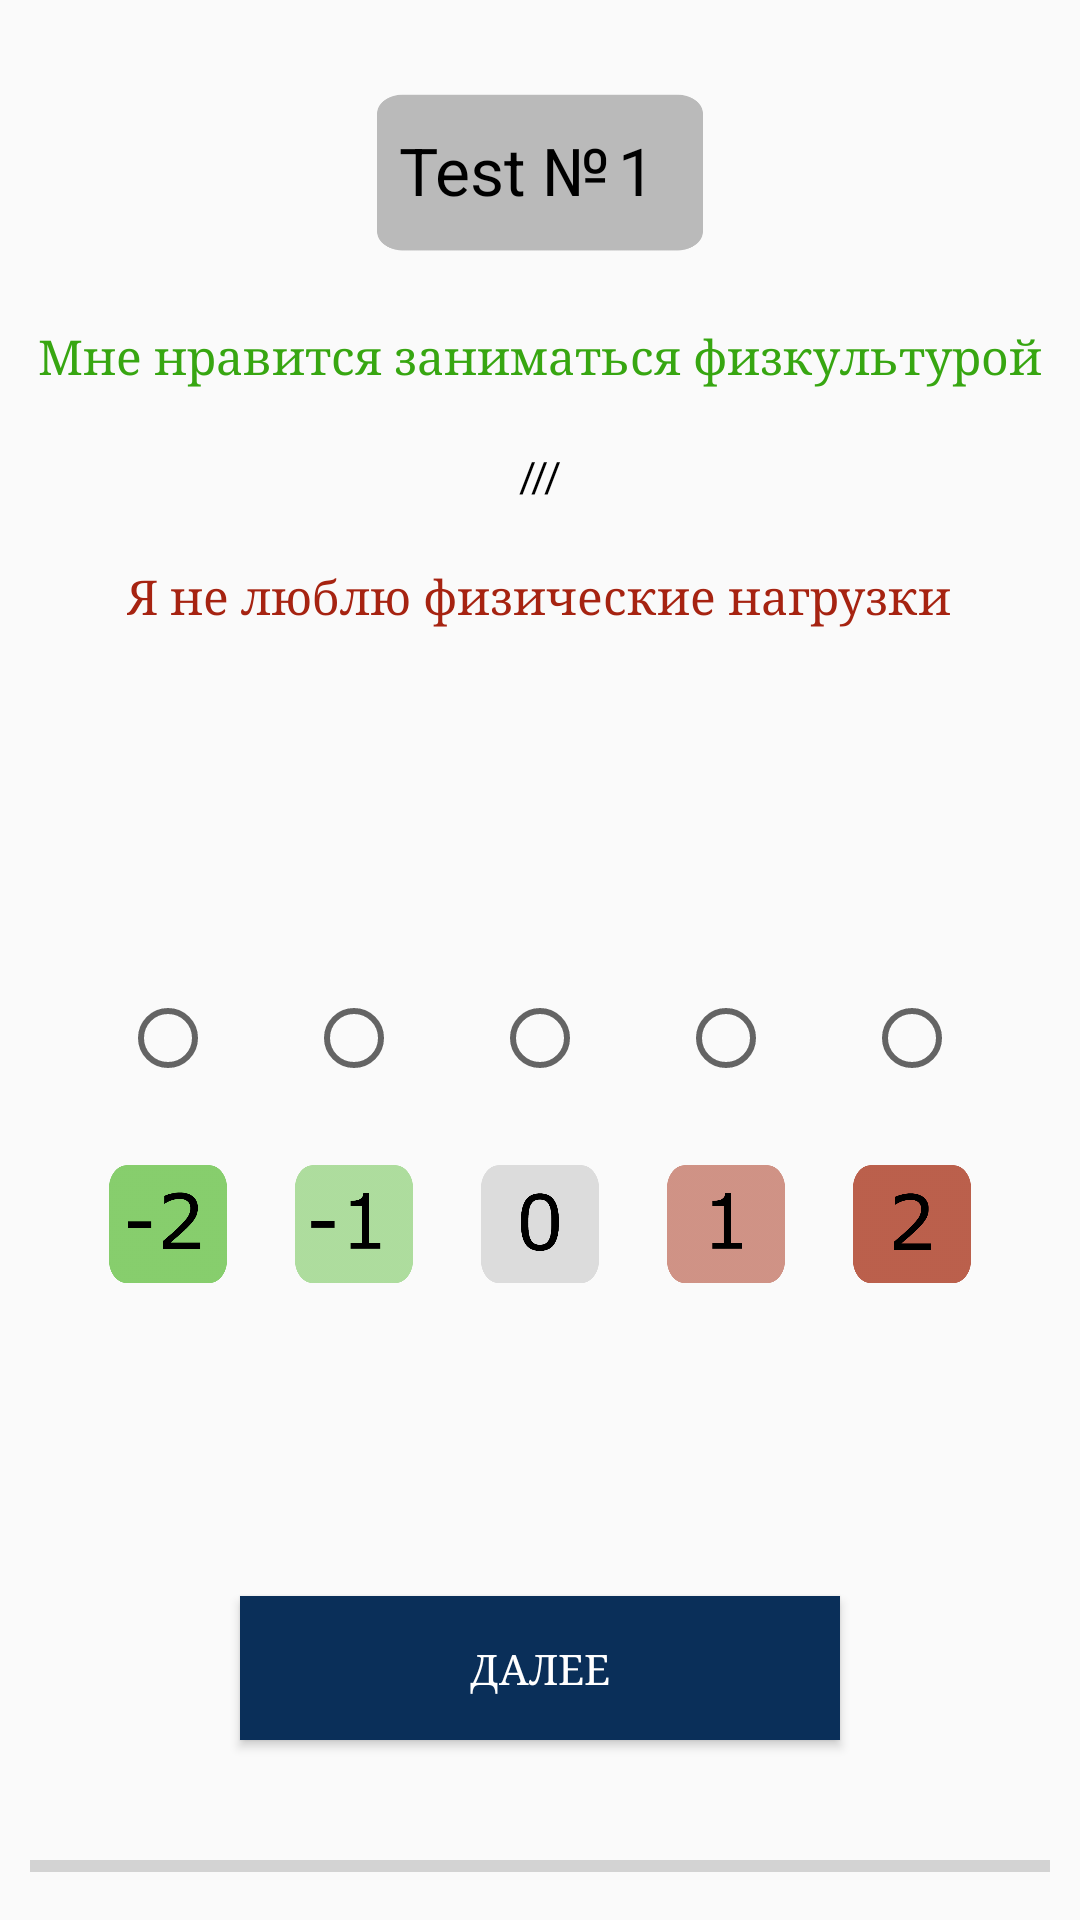

Layout XML and referenced resources for this Android screen:
<!-- AndroidManifest.xml: application theme AppTheme -->
<!-- res/layout/activity_test.xml -->
<?xml version="1.0" encoding="utf-8"?>
<RelativeLayout xmlns:android="http://schemas.android.com/apk/res/android"
    xmlns:app="http://schemas.android.com/apk/res-auto"
    xmlns:tools="http://schemas.android.com/tools"
    android:layout_width="match_parent"
    android:layout_height="match_parent"
    tools:context=".TestActivity"
    android:id="@+id/root_element2">

    <ImageView
        android:id="@+id/number_test_shape"
        android:layout_width="152dp"
        android:layout_height="78dp"
        android:layout_centerHorizontal="true"
        android:layout_marginTop="20dp"
        android:contentDescription="@string/test_number"
        app:srcCompat="@drawable/number_test" />

    <TextView
        android:id="@+id/textView4"
        android:layout_width="wrap_content"
        android:layout_height="wrap_content"
        android:layout_alignStart="@+id/number_test_shape"
        android:layout_marginStart="29dp"
        android:layout_marginTop="42dp"
        android:text="@string/test_number"
        android:textSize="22sp"
        android:textColor="@android:color/black"/>

    <TextView
        android:id="@+id/number_of_test"
        android:layout_width="wrap_content"
        android:layout_height="wrap_content"
        android:layout_alignStart="@+id/number_test_shape"
        android:layout_marginStart="102dp"
        android:layout_marginTop="42dp"
        android:text="@string/_1"
        android:textSize="22sp"
        android:textColor="@android:color/black"/>

    <LinearLayout
        android:id="@+id/question_layout"
        android:layout_width="wrap_content"
        android:layout_height="wrap_content"
        android:layout_marginTop="10dp"
        android:layout_below="@id/number_test_shape"
        android:orientation="vertical"
        android:layout_centerHorizontal="true"
        >

        <RelativeLayout
            android:layout_width="wrap_content"
            android:layout_height="match_parent">

            <TextView
                android:id="@+id/green_text"
                android:layout_width="wrap_content"
                android:layout_height="wrap_content"
                android:layout_centerHorizontal="true"
                android:layout_marginEnd="20dp"
                android:fontFamily="serif"
                android:text="@string/q1green"
                android:textAlignment="center"
                android:textColor="@color/green"
                android:textSize="16sp"/>

        </RelativeLayout>

        <RelativeLayout
            android:layout_width="match_parent"
            android:layout_height="wrap_content">

            <TextView
                android:id="@+id/middle"
                android:layout_width="wrap_content"
                android:layout_height="wrap_content"
                android:layout_centerHorizontal="true"
                android:layout_marginTop="20dp"
                android:fontFamily="@font/poiret_one"
                android:text="@string/middle"
                android:textColor="@android:color/black" />

        </RelativeLayout>

        <RelativeLayout
            android:layout_width="match_parent"
            android:layout_height="wrap_content">

            <TextView
                android:id="@+id/red_text"
                android:layout_width="wrap_content"
                android:layout_height="wrap_content"
                android:layout_centerHorizontal="true"
                android:layout_marginTop="20dp"
                android:layout_marginEnd="20dp"

                android:fontFamily="serif"
                android:text="@string/q1red"
                android:textAlignment="center"
                android:textColor="@color/darkRed"
                android:textSize="16sp"/>

        </RelativeLayout>


    </LinearLayout>

    <RelativeLayout
        android:id="@+id/answer_layout"
        android:layout_width="match_parent"
        android:layout_height="wrap_content"
        android:orientation="vertical"
        android:layout_centerHorizontal="true"
        android:layout_marginTop="280dp"
        >


            <RadioGroup
                android:layout_marginTop="35dp"
                android:id="@+id/radio_group"
                android:layout_width="wrap_content"
                android:layout_height="wrap_content"
                android:orientation="horizontal"
                android:layout_centerHorizontal="true"
                >

                <RadioButton
                    android:id="@+id/radio_min2"
                    android:layout_width="wrap_content"
                    android:layout_height="wrap_content"
                    android:layout_margin="15dp"
                    android:layout_weight="1"
                     />

                <RadioButton
                    android:id="@+id/radio_min1"
                    android:layout_width="wrap_content"
                    android:layout_height="wrap_content"
                    android:layout_weight="1"
                    android:layout_margin="15dp"
                    />

                <RadioButton
                    android:id="@+id/radio_0"
                    android:layout_width="wrap_content"
                    android:layout_height="wrap_content"
                    android:layout_weight="1"
                    android:layout_margin="15dp"
                    />

                <RadioButton
                    android:id="@+id/radio_1"
                    android:layout_width="wrap_content"
                    android:layout_height="wrap_content"
                    android:layout_weight="1"
                    android:layout_margin="15dp"
                    />

                <RadioButton
                    android:id="@+id/radio_2"
                    android:layout_width="wrap_content"
                    android:layout_height="wrap_content"
                    android:layout_weight="1"
                    android:layout_margin="15dp"
                    />
            </RadioGroup>



        <LinearLayout
            android:id="@+id/icons_below_radio"
            android:layout_below="@+id/radio_group"
            android:layout_width="wrap_content"
            android:layout_height="wrap_content"
            android:orientation="horizontal"
            android:layout_centerHorizontal="true">


            <ImageView
                android:id="@+id/img-2"
                android:layout_width="40dp"
                android:layout_height="40dp"
                android:layout_margin="11dp"
                android:layout_weight="1"
                android:contentDescription="@string/min2"
                app:srcCompat="@drawable/shapemin2" />

            <ImageView
                android:id="@+id/img-1"
                android:layout_width="40dp"
                android:layout_height="40dp"
                android:layout_margin="11dp"
                android:layout_weight="1"
                android:contentDescription="@string/min1"
                app:srcCompat="@drawable/shapemin1" />

            <ImageView
                android:id="@+id/img0"
                android:layout_width="40dp"
                android:layout_height="40dp"
                android:layout_margin="11dp"
                android:layout_weight="1"
                android:contentDescription="@string/zero"
                app:srcCompat="@drawable/shape0" />

            <ImageView
                android:id="@+id/img1"
                android:layout_width="40dp"
                android:layout_height="40dp"
                android:layout_margin="11dp"
                android:layout_weight="1"
                android:contentDescription="@string/pl1"
                app:srcCompat="@drawable/shape1" />

            <ImageView
                android:id="@+id/img2"
                android:layout_width="40dp"
                android:layout_height="40dp"
                android:layout_margin="11dp"
                android:layout_weight="1"
                android:contentDescription="@string/pl2"
                app:srcCompat="@drawable/shape2" />

        </LinearLayout>

    </RelativeLayout>

    <RelativeLayout
        android:layout_width="match_parent"
        android:layout_height="wrap_content"
        android:layout_above="@+id/progressBar"
        android:layout_below="@id/answer_layout"
        android:layout_centerHorizontal="true"
        android:layout_alignParentBottom="true"
        android:layout_marginBottom="10dp"
        >

        <Button
            android:id="@+id/next_btn"
            android:layout_width="200dp"
            android:layout_height="wrap_content"
            android:layout_centerHorizontal="true"
            android:background="@color/darkBlue"
            android:fontFamily="serif"
            android:text="@string/next"
            android:textColor="@android:color/white"
            android:layout_alignParentBottom="true"
            android:layout_marginBottom="50dp">

        </Button>

    </RelativeLayout>

    <ProgressBar
        android:id="@+id/progressBar"
        style="?android:attr/progressBarStyleHorizontal"
        android:layout_width="match_parent"
        android:layout_height="wrap_content"
        android:layout_alignParentBottom="true"
        android:layout_margin="10dp"
        android:layout_marginStart="10dp"
        android:layout_marginTop="10dp"
        android:layout_marginEnd="10dp"
        android:layout_marginBottom="10dp"
        android:max="75"
         />


</RelativeLayout>
<!-- resources referenced by this layout -->
<resources>
  <color name="darkBlue">#0A2F59</color>
  <color name="darkRed">#A62311</color>
  <color name="green">#37A611</color>
  <!-- drawable number_test: png bitmap (drawable-v24, 6295 bytes) -->
  <!-- drawable shape0: png bitmap (drawable-v24, 9773 bytes) -->
  <!-- drawable shape1: png bitmap (drawable-v24, 6459 bytes) -->
  <!-- drawable shape2: png bitmap (drawable-v24, 8856 bytes) -->
  <!-- drawable shapemin1: png bitmap (drawable-v24, 6537 bytes) -->
  <!-- drawable shapemin2: png bitmap (drawable-v24, 9042 bytes) -->
  <string name="_1">1</string>
  <string name="middle">///</string>
  <string name="min1">-1</string>
  <string name="min2">-2</string>
  <string name="next">Далее</string>
  <string name="pl1">1</string>
  <string name="pl2">2</string>
  <string name="q1green">Мне нравится заниматься физкультурой</string>
  <string name="q1red">Я не люблю физические нагрузки</string>
  <string name="test_number">Test № </string>
  <string name="zero">0</string>
  <style name="AppTheme" parent="Theme.AppCompat.Light.NoActionBar">
          
          <item name="colorPrimary">@color/darkBlue</item>
          <item name="colorPrimaryDark">@color/darkBlue</item>
          <item name="colorAccent">#004A85</item>
      </style>
</resources>
